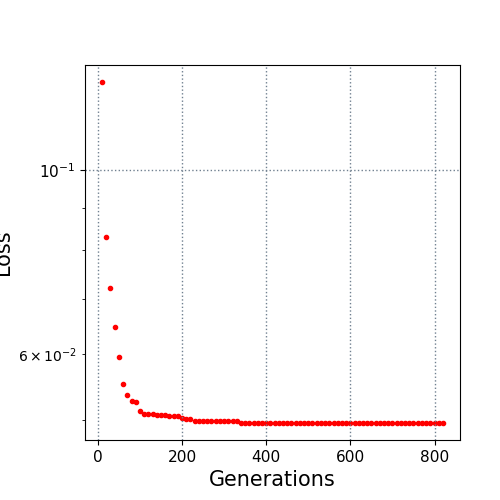

Source data for this figure (header and first rows):
10.0, 0.127722
20.0, 0.08308
30.0, 0.07206
40.0, 0.06462
50.0, 0.05946
60.0, 0.05528
70.0, 0.05353
80.0, 0.05262
90.0, 0.05248
100.0, 0.05125
110.0, 0.05085
120.0, 0.05085
130.0, 0.05084
140.0, 0.05065
150.0, 0.05065
160.0, 0.05065
170.0, 0.05046
180.0, 0.05046
190.0, 0.05046
200.0, 0.0503
210.0, 0.0501
220.0, 0.05009
230.0, 0.04979
240.0, 0.04979
250.0, 0.04979
260.0, 0.04979
270.0, 0.04979
280.0, 0.04979
290.0, 0.04979
300.0, 0.04979
310.0, 0.04979
320.0, 0.04979
330.0, 0.04976
340.0, 0.04958
350.0, 0.04956
360.0, 0.04956
370.0, 0.04956
380.0, 0.04956
390.0, 0.04956
400.0, 0.04956
410.0, 0.04956
420.0, 0.04956
430.0, 0.04956
440.0, 0.04956
450.0, 0.04956
460.0, 0.04956
470.0, 0.04956
480.0, 0.04956
490.0, 0.04956
500.0, 0.04956
510.0, 0.04956
520.0, 0.04956
530.0, 0.04956
540.0, 0.04956
550.0, 0.04956
560.0, 0.04956
570.0, 0.04956
580.0, 0.04956
590.0, 0.04956
600.0, 0.04956
610.0, 0.04956
... 21 more rows
